Run: headless pygame with SDL's dummy video driver; simulated clock (each Clock.tick advances the game by its frame time, no real sleeping); random seed 0; keys injected as events and as key.get_pressed() state; mouse plan: one left click at the window centre at the start of phase 2, then a move to the lower-right quarter at the start of phase 3.
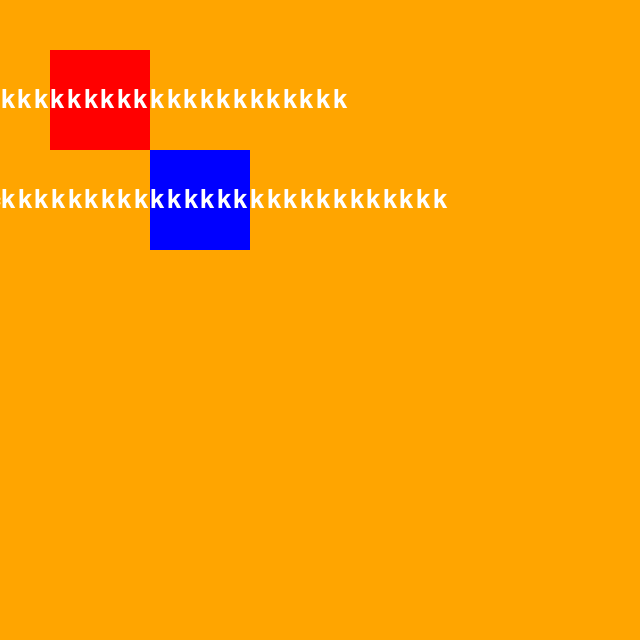
Frame 1 of 4 · flips 1–60 · no input
Frame 2 of 4 · flips 61–180 · clicked the window centre · tapped SPACE, RETURN · held RIGHT (→), D · screen unchanged from frame 1, image omitted
Frame 3 of 4 · flips 181–300 · moved the mouse to the lower-right quarter · held DOWN (↓), S · screen unchanged from frame 2, image omitted
Frame 4 of 4 · flips 301–420 · held LEFT (←), A, UP (↑), W · screen unchanged from frame 3, image omitted

The pygame program that drew these frames:

import pygame as pg

print("f")
pg.init()

SIZE = WIDTH, HEIGHT = (640, 640)

window = pg.display.set_mode(SIZE)

my_rect = pg.Rect([100, 100, 100, 100])
my_rect.center = WIDTH/2, HEIGHT/2

run = True

font = pg.font.SysFont('Arial', 38)

class Button:
    def __init__(self, color, rect) -> None:
        self.surface = pg.Surface((rect[2], rect[3]))
        self.surface.fill(color)
        self.rect = self.surface.get_rect()
        self.rect.center = rect[0], rect[1]
        self.color = color
        self.activated = False
        self.text_surface = font.render("Clickkkkkkkkkkkkkkkkkkkkkkkkkkk", True, "White")
        self.text_rect = self.text_surface.get_rect(center = self.rect.center)
    
    def draw(self, surface):
        if self.activated:
            self.surface.fill("black")
        else:
            self.surface.fill(self.color)
        self.activated = False
        surface.blit(self.surface, self.rect)
        surface.blit(self.text_surface, self.text_rect)
        

    def click_event(self, pos, pressed):
        if self.rect.collidepoint(pos):
            if pressed:
                self.activated = True
                self.activate()
            
    
    def activate(self):
        print("yo")
        # self.surface.fill(self.color)

# surface = pg.Surface(my_rect.size)

my_button = Button("red", [100, 100, 100, 100])
button = Button("blue", [200, 200, 100, 100])
clock = pg.time.Clock()


while run:
    for event in pg.event.get():
        if event.type == pg.QUIT:
            run = False
        if event.type == pg.MOUSEBUTTONDOWN:
            if event.button == 1:
                my_button.click_event(pg.mouse.get_pos(), True)
                button.click_event(pg.mouse.get_pos(), True)

    
    # keys = pg.key.get_pressed()
    # if keys[pg.K_LEFT]:
    #     my_rect.x -= 10
    # if keys[pg.K_RIGHT]:
    #     my_rect.x += 10
    # if keys[pg.K_UP]:
    #     my_rect.y -= 10
    # if keys[pg.K_DOWN]:
    #     my_rect.y += 10

    window.fill('orange')

    my_button.draw(window)
    button.draw(window)
    # if my_rect.collidepoint(pg.mouse.get_pos()):
    #     surface.fill("red")
    # else:


    # window.blit(surface, my_rect)
    # pg.draw.rect(window, 'blue', my_rect)
    # if my_rect.collidepoint(pg.mouse.get_pos()):
    #     pg.draw.rect(window, 'red', my_rect)

    # if (rect[0] <= pg.mouse.get_pos()[0] <= rect[0] + rect[2]) and (rect[1] <= pg.mouse.get_pos()[1] <= rect[1] + rect[3]):
    #     print("Collide")
    # print(pg.mouse.get_pos())
    pg.display.update()
    clock.tick(60)

print("End of program")
pg.quit()
